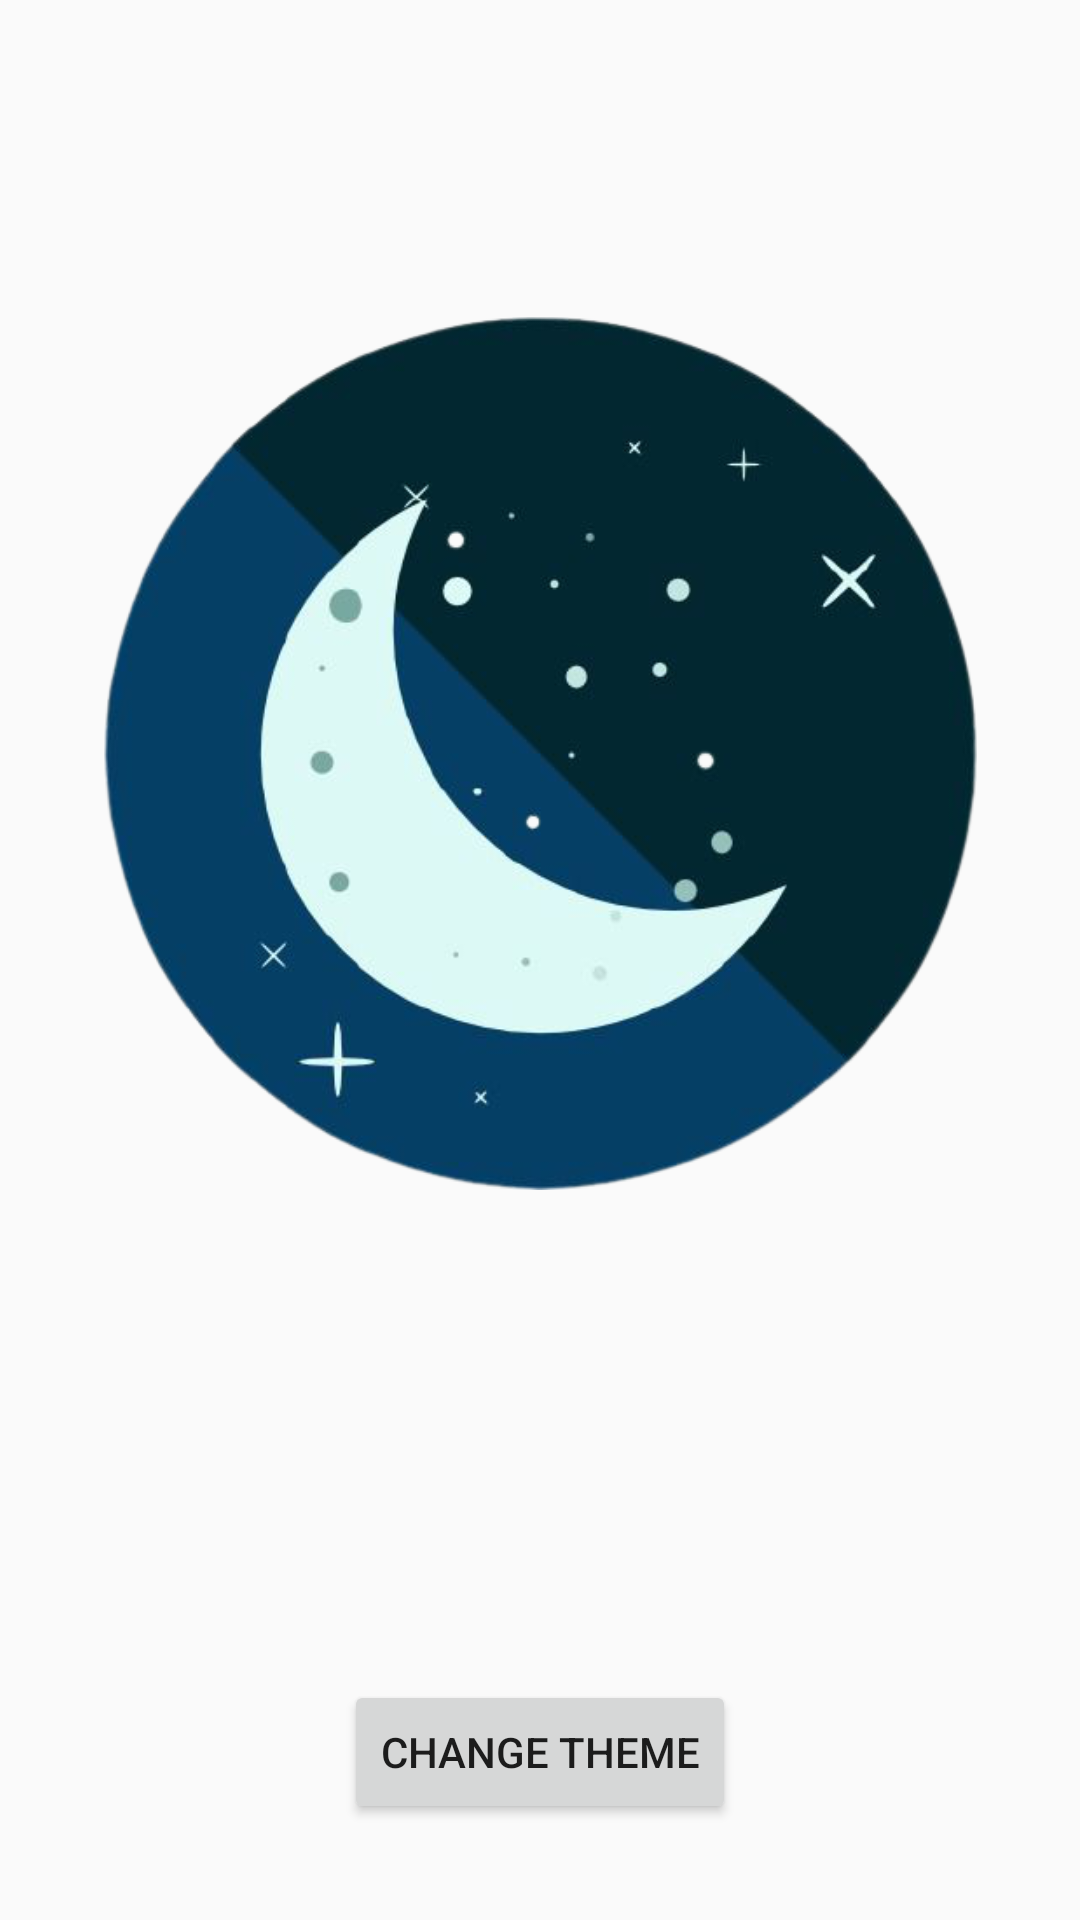

Produce the Android XML layout that renders to this screen, including the resource entries it uses.
<!-- AndroidManifest.xml: application theme AppTheme -->
<!-- res/layout/fragment_settings.xml -->
<?xml version="1.0" encoding="utf-8"?>
<androidx.constraintlayout.widget.ConstraintLayout xmlns:android="http://schemas.android.com/apk/res/android"
    xmlns:app="http://schemas.android.com/apk/res-auto"
    xmlns:tools="http://schemas.android.com/tools"
    android:id="@+id/frameLayout2"
    android:layout_width="match_parent"
    android:layout_height="match_parent"
    tools:context=".fragments.SettingsFragment">

    <ImageView
        android:id="@+id/imageView"
        android:layout_width="291dp"
        android:layout_height="341dp"
        android:src="@drawable/moon_removebg_preview"
        app:layout_constraintBottom_toBottomOf="parent"
        app:layout_constraintEnd_toEndOf="parent"
        app:layout_constraintStart_toStartOf="parent"
        app:layout_constraintTop_toTopOf="parent"
        app:layout_constraintVertical_bias="0.27" />


    <Button
        android:id="@+id/btn_change_theme"
        android:layout_width="wrap_content"
        android:layout_height="wrap_content"
        android:layout_marginStart="16dp"
        android:layout_marginLeft="16dp"
        android:layout_marginEnd="16dp"
        android:layout_marginRight="16dp"
        android:layout_marginBottom="32dp"
        android:text="Change theme"
        app:layout_constraintBottom_toBottomOf="parent"
        app:layout_constraintEnd_toEndOf="parent"
        app:layout_constraintStart_toStartOf="parent" />




</androidx.constraintlayout.widget.ConstraintLayout>
<!-- resources referenced by this layout -->
<resources>
  <!-- drawable moon_removebg_preview: png bitmap (drawable, 117866 bytes) -->
  <style name="AppTheme" parent="Theme.AppCompat.Light.NoActionBar">
          
          <item name="colorPrimary">#10677C</item>
          <item name="colorPrimaryDark">#000E87</item>
          <item name="colorAccent">@color/colorAccent</item>
      </style>
  <color name="colorAccent">#D81B60</color>
</resources>
